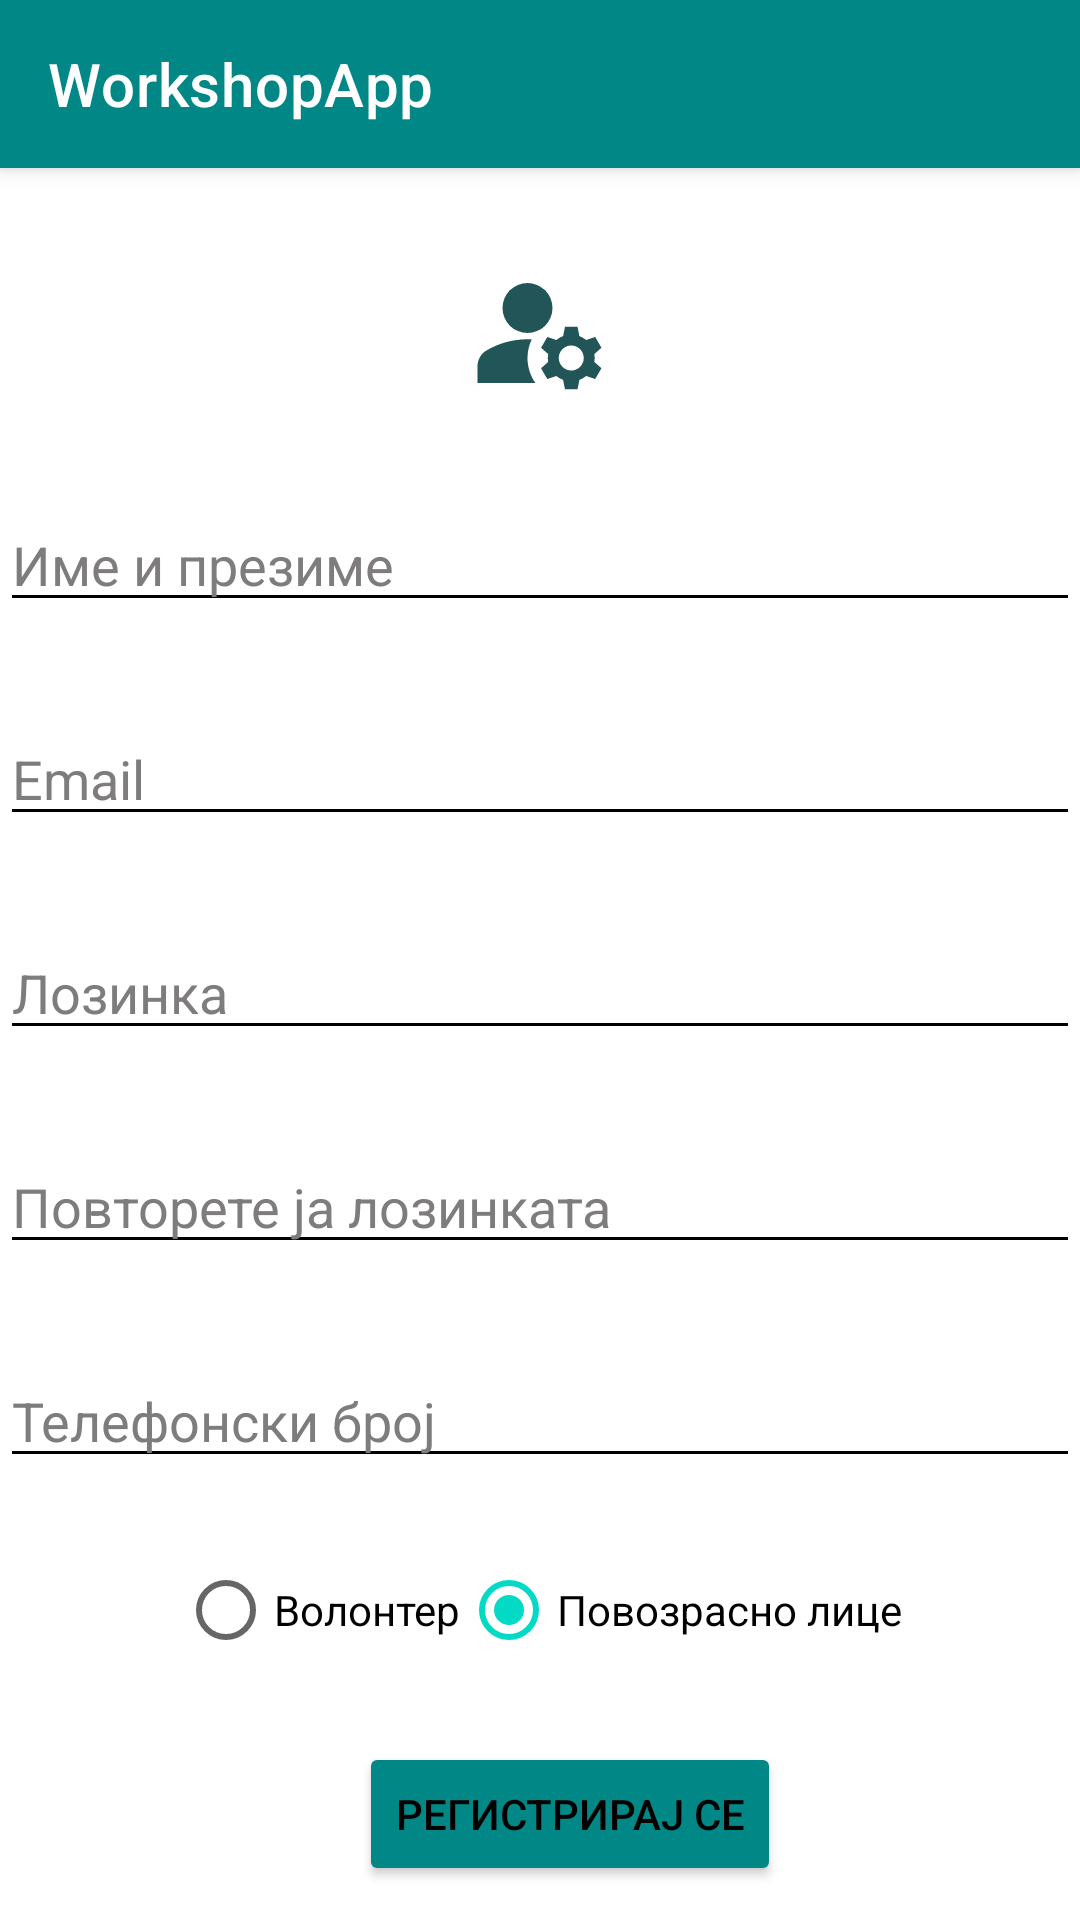

Here is an Android app screen rendered from its layout file. Give the layout XML and the strings, colors and styles it references.
<!-- AndroidManifest.xml: application theme Theme.WorkshopApp -->
<!-- res/layout/activity_register.xml -->
<?xml version="1.0" encoding="utf-8"?>
<androidx.constraintlayout.widget.ConstraintLayout xmlns:android="http://schemas.android.com/apk/res/android"
    xmlns:app="http://schemas.android.com/apk/res-auto"
    xmlns:tools="http://schemas.android.com/tools"
    android:layout_width="match_parent"
    android:layout_height="match_parent"
    tools:context=".RegisterActivity"
    android:background="@color/white">

    <androidx.appcompat.widget.Toolbar
        android:id="@+id/my_toolbar"
        android:layout_width="match_parent"
        android:layout_height="wrap_content"
        app:layout_constraintTop_toTopOf="parent"
        style="@style/Widget.MaterialComponents.Toolbar.Primary"
        app:title="@string/app_name"
        android:backgroundTint="@color/teal_700"
        app:titleTextColor="@color/white"/>

    <ImageView
        android:id="@+id/registerSlika"
        android:layout_width="wrap_content"
        android:layout_height="wrap_content"
        app:layout_constraintTop_toBottomOf="@id/my_toolbar"
        app:layout_constraintRight_toRightOf="parent"
        app:layout_constraintLeft_toLeftOf="parent"
        android:layout_marginTop="30dp"
        android:layout_marginBottom="15dp"
        android:src="@drawable/ic_register"
        />

    <EditText
        android:id="@+id/RegisterName"
        android:layout_width="match_parent"
        android:layout_height="wrap_content"
        android:hint="Име и презиме"
        app:layout_constraintTop_toBottomOf="@+id/registerSlika"
        android:layout_marginTop="30dp"
        android:backgroundTint="@color/black"
        android:textColor="@color/black"
        android:textColorHint="#7E7C7C"/>

    <EditText
        android:id="@+id/RegisterEmail"
        android:layout_width="match_parent"
        android:layout_height="wrap_content"
        android:hint="Email"
        app:layout_constraintTop_toBottomOf="@+id/RegisterName"
        android:layout_marginTop="30dp"
        android:backgroundTint="@color/black"
        android:textColor="@color/black"
        android:textColorHint="#7E7C7C"/>

    <EditText
        android:id="@+id/RegisterPassword"
        android:layout_width="match_parent"
        android:layout_height="wrap_content"
        android:hint="Лозинка"
        android:inputType="textPassword"
        app:layout_constraintTop_toBottomOf="@+id/RegisterEmail"
        android:layout_marginTop="30dp"
        android:backgroundTint="@color/black"
        android:textColor="@color/black"
        android:textColorHint="#7E7C7C"/>

    <EditText
        android:id="@+id/RegisterPassword2"
        android:layout_width="match_parent"
        android:layout_height="wrap_content"
        android:hint="Повторете ја лозинката"
        android:inputType="textPassword"
        app:layout_constraintTop_toBottomOf="@+id/RegisterPassword"
        android:layout_marginTop="30dp"
        android:backgroundTint="@color/black"
        android:textColor="@color/black"
        android:textColorHint="#7E7C7C"/>

    <EditText
        android:id="@+id/RegisterPhone"
        android:layout_width="match_parent"
        android:layout_height="wrap_content"
        android:hint="Телефонски број"
        app:layout_constraintTop_toBottomOf="@+id/RegisterPassword2"
        android:layout_marginTop="30dp"
        android:backgroundTint="@color/black"
        android:textColor="@color/black"
        android:textColorHint="#7E7C7C"/>

    <RadioGroup
        android:id="@+id/radioGroupTip"
        android:layout_width="wrap_content"
        android:layout_height="wrap_content"
        app:layout_constraintTop_toBottomOf="@id/RegisterPhone"
        app:layout_constraintLeft_toLeftOf="parent"
        app:layout_constraintRight_toRightOf="parent"
        android:orientation="horizontal"
        android:layout_marginTop="20dp">

        <RadioButton
            android:id="@+id/radioVolonter"
            android:layout_width="wrap_content"
            android:layout_height="wrap_content"
            android:text="Волонтер"
            android:textColor="@color/black"/>
        <RadioButton
            android:id="@+id/radioPovozrasnoLice"
            android:layout_width="wrap_content"
            android:layout_height="wrap_content"
            android:text="Повозрасно лице"
            android:textColor="@color/black"
            android:checked="true"/>

    </RadioGroup>

    <Button
        android:id="@+id/buttonRegister"
        android:layout_width="wrap_content"
        android:layout_height="wrap_content"
        app:layout_constraintTop_toBottomOf="@+id/radioGroupTip"
        app:layout_constraintLeft_toLeftOf="parent"
        app:layout_constraintRight_toRightOf="parent"
        android:layout_marginLeft="20dp"
        android:text="Регистрирај се"
        android:backgroundTint="@color/teal_700"
        android:textColor="@color/black"
        android:layout_marginTop="20dp"
        android:onClick="Register"/>

</androidx.constraintlayout.widget.ConstraintLayout>
<!-- resources referenced by this layout -->
<resources>
  <!-- drawable ic_register (drawable) -->
  <vector android:height="50dp" android:tint="#215558"
      android:viewportHeight="24" android:viewportWidth="24"
      android:width="50dp" xmlns:android="http://schemas.android.com/apk/res/android">
      <path android:fillColor="@android:color/white" android:pathData="M10,8m-4,0a4,4 0,1 1,8 0a4,4 0,1 1,-8 0"/>
      <path android:fillColor="@android:color/white" android:pathData="M10.67,13.02C10.45,13.01 10.23,13 10,13c-2.42,0 -4.68,0.67 -6.61,1.82C2.51,15.34 2,16.32 2,17.35V20h9.26C10.47,18.87 10,17.49 10,16C10,14.93 10.25,13.93 10.67,13.02z"/>
      <path android:fillColor="@android:color/white" android:pathData="M20.75,16c0,-0.22 -0.03,-0.42 -0.06,-0.63l1.14,-1.01l-1,-1.73l-1.45,0.49c-0.32,-0.27 -0.68,-0.48 -1.08,-0.63L18,11h-2l-0.3,1.49c-0.4,0.15 -0.76,0.36 -1.08,0.63l-1.45,-0.49l-1,1.73l1.14,1.01c-0.03,0.21 -0.06,0.41 -0.06,0.63s0.03,0.42 0.06,0.63l-1.14,1.01l1,1.73l1.45,-0.49c0.32,0.27 0.68,0.48 1.08,0.63L16,21h2l0.3,-1.49c0.4,-0.15 0.76,-0.36 1.08,-0.63l1.45,0.49l1,-1.73l-1.14,-1.01C20.72,16.42 20.75,16.22 20.75,16zM17,18c-1.1,0 -2,-0.9 -2,-2s0.9,-2 2,-2s2,0.9 2,2S18.1,18 17,18z"/>
  </vector>
  <string name="app_name">WorkshopApp</string>
  <style name="Theme.WorkshopApp" parent="Theme.MaterialComponents.DayNight.NoActionBar">
          
          <item name="colorPrimary">@color/purple_500</item>
          <item name="colorPrimaryVariant">@color/purple_700</item>
          <item name="colorOnPrimary">@color/white</item>
          
          <item name="colorSecondary">@color/teal_200</item>
          <item name="colorSecondaryVariant">@color/teal_700</item>
          <item name="colorOnSecondary">@color/black</item>
          
          <item name="android:statusBarColor" tools:targetApi="l">?attr/colorPrimaryVariant</item>
          
      </style>
  <!-- not gathered from this repository: default colours our renderer supplied (Android Studio template values) -->
  <color name="purple_500">#FF6200EE</color>
  <color name="purple_700">#FF3700B3</color>
  <color name="teal_200">#FF03DAC5</color>
  <color name="teal_700">#FF018786</color>
  <color name="black">#FF000000</color>
  <color name="white">#FFFFFFFF</color>
</resources>
